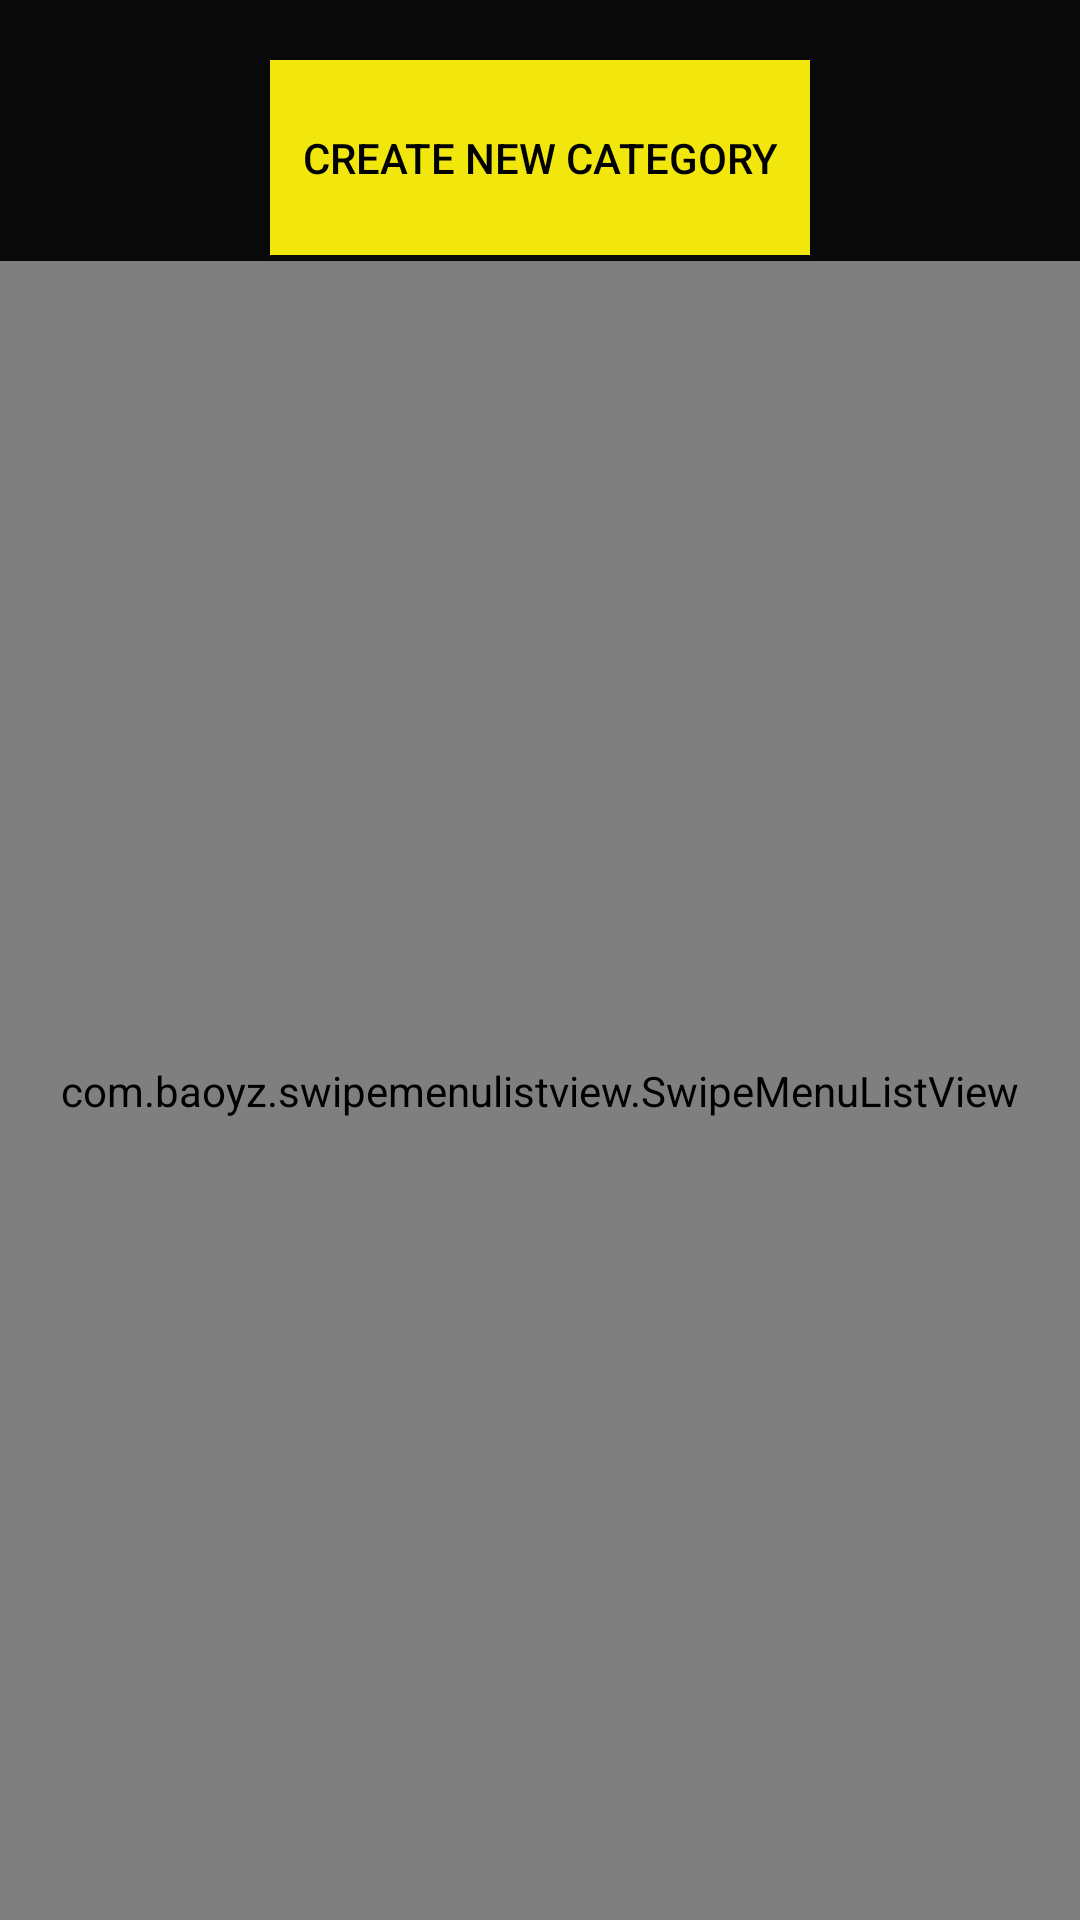

Android layout source for this screen:
<!-- AndroidManifest.xml: application theme MyMaterialTheme -->
<!-- res/layout/activity_list.xml -->
<LinearLayout xmlns:android="http://schemas.android.com/apk/res/android"
    xmlns:tools="http://schemas.android.com/tools"
    android:layout_width="match_parent"
    android:layout_height="match_parent"
    android:orientation="vertical"
    tools:context="${relativePackage}.${activityClass}"
    android:background="#0b0a0a">

    <Button
        android:layout_width="180dp"
        android:layout_height="65dp"
        android:text="Create new category"
        android:id="@+id/create_category"
        android:textColor="#000000"
        android:background="#f2e70d"
        android:layout_gravity="center_horizontal"
        android:layout_marginTop="20dp" />

    <com.baoyz.swipemenulistview.SwipeMenuListView
        android:id="@+id/listView"
        android:layout_width="match_parent"
        android:layout_height="match_parent"
        android:background="#070707"
        android:dividerHeight="-7dp"
        android:layout_marginTop="2dp" />

</LinearLayout>
<!-- resources referenced by this layout -->
<resources>
  <style name="MyMaterialTheme" parent="MyMaterialTheme.Base">
  
      </style>
  <style name="MyMaterialTheme.Base" parent="Theme.AppCompat.Light.DarkActionBar">
          <item name="windowNoTitle">true</item>
          <item name="windowActionBar">false</item>
          <item name="colorPrimary">@color/colorPrimary</item>
          <item name="colorPrimaryDark">@color/colorPrimaryDark</item>
          <item name="colorAccent">@color/colorAccent</item>
      </style>
  <color name="colorPrimary">#141819</color>
  <color name="colorPrimaryDark">#125688</color>
  <color name="colorAccent">#c8e8ff</color>
</resources>
